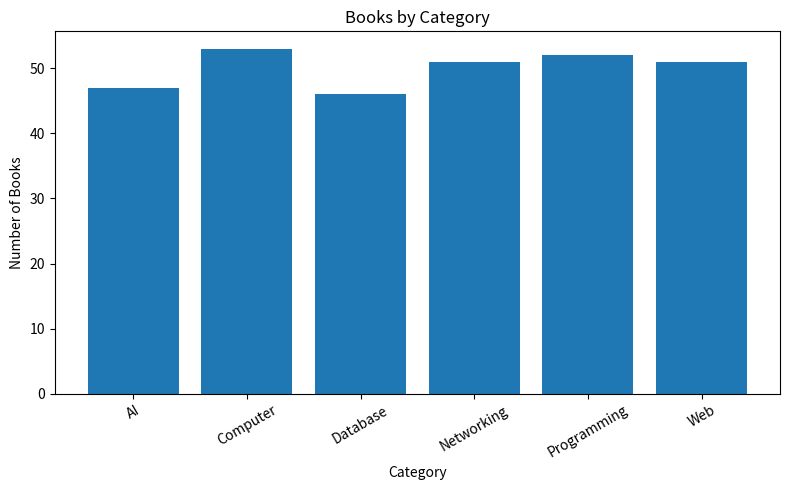
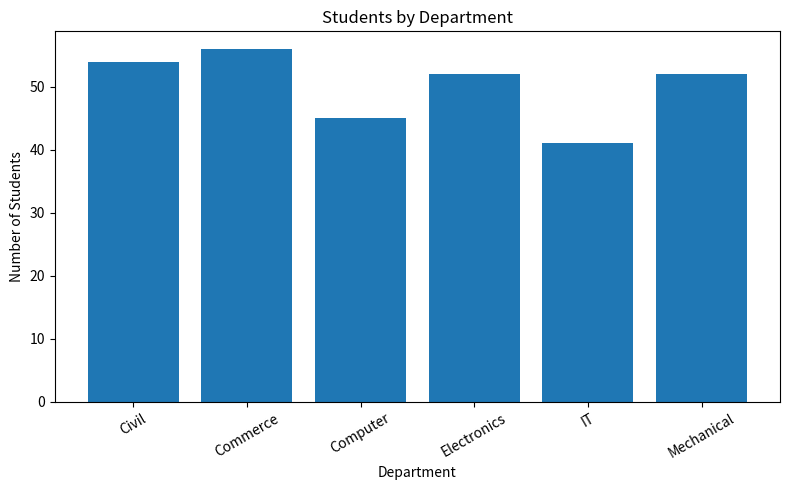
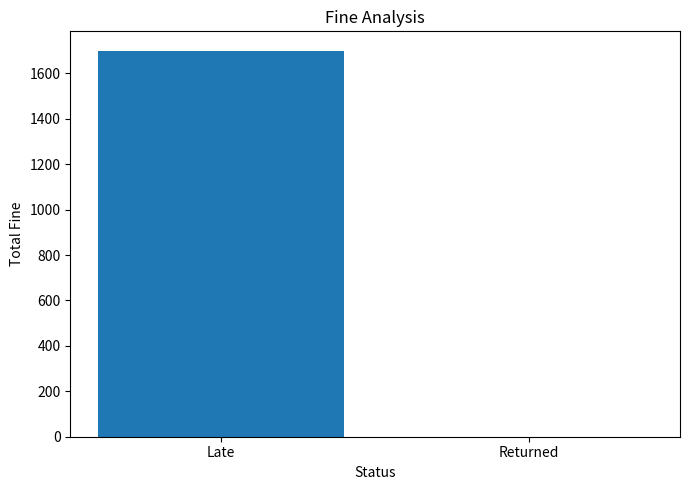
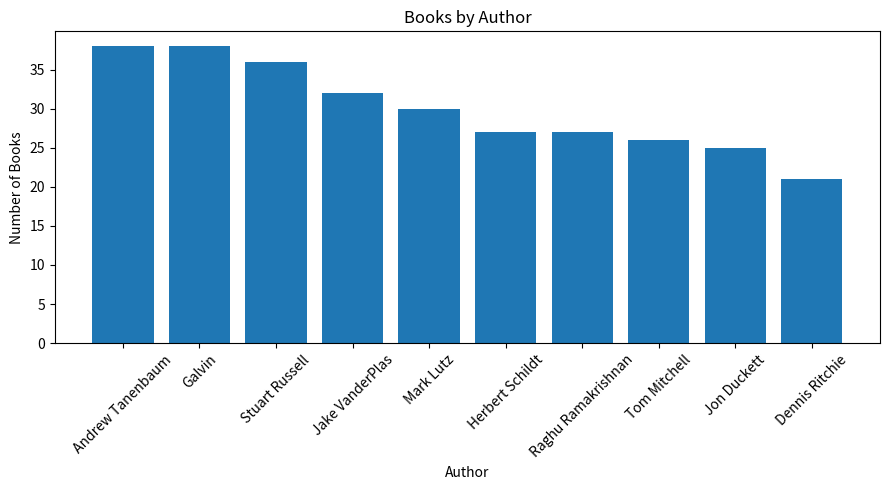

Recreate these plots in Python, in order. (Note: this script raises an exception after producing the figures.)
import pandas as pd
import random
import os
import matplotlib.pyplot as plt

# ============================================================
# LIBRARY MANAGEMENT AND ANALYSIS
# 300 DATA RECORDS
# ============================================================

random.seed(100)

TOTAL_RECORDS = 300

# ============================================================
# 1. BOOKS DATA
# ============================================================

book_names = [
    "Python Basics",
    "Data Science with Python",
    "Database Management",
    "Computer Networks",
    "Operating System",
    "Machine Learning",
    "Web Development",
    "C Programming",
    "Java Programming",
    "Artificial Intelligence"
]

categories = [
    "Programming",
    "Database",
    "Networking",
    "Computer",
    "AI",
    "Web"
]

authors = [
    "Mark Lutz",
    "Jake VanderPlas",
    "Raghu Ramakrishnan",
    "Andrew Tanenbaum",
    "Galvin",
    "Tom Mitchell",
    "Jon Duckett",
    "Dennis Ritchie",
    "Herbert Schildt",
    "Stuart Russell"
]

books = []

for i in range(1, TOTAL_RECORDS + 1):

    books.append([
        100 + i,
        random.choice(book_names),
        random.choice(categories),
        random.choice(authors),
        random.randint(2020, 2025),
        random.randint(1, 10)
    ])

books_df = pd.DataFrame(
    books,
    columns=[
        "Book_ID",
        "Book_Name",
        "Category",
        "Author",
        "Year",
        "Copies"
    ]
)

# ============================================================
# 2. STUDENTS DATA
# ============================================================

first_names = [
    "Rahul", "Amit", "Om", "Rohit", "Akash",
    "Sahil", "Aditya", "Vishal", "Pratik", "Kunal",
    "Sneha", "Pooja", "Priya", "Neha", "Riya"
]

last_names = [
    "Patil", "Shinde", "Jadhav", "Pawar",
    "Deshmukh", "More", "Gavhane", "Kadam",
    "Bhosale", "Chavan"
]

departments = [
    "Computer",
    "IT",
    "Mechanical",
    "Civil",
    "Electronics",
    "Commerce"
]

students = []

for i in range(1, TOTAL_RECORDS + 1):

    name = random.choice(first_names) + " " + random.choice(last_names)

    students.append([
        1000 + i,
        name,
        random.choice(departments),
        random.randint(18, 25),
        "student" + str(i) + "@gmail.com"
    ])

students_df = pd.DataFrame(
    students,
    columns=[
        "Student_ID",
        "Student_Name",
        "Department",
        "Age",
        "Email"
    ]
)

# ============================================================
# 3. ISSUE / RETURN / FINE DATA
# ============================================================

issue_data = []

for i in range(1, TOTAL_RECORDS + 1):

    issue_date = pd.Timestamp("2026-01-01") + pd.Timedelta(
        days=random.randint(0, 250)
    )

    return_date = issue_date + pd.Timedelta(
        days=random.randint(3, 20)
    )

    due_date = issue_date + pd.Timedelta(days=14)

    days_late = max(
        0,
        (return_date - due_date).days
    )

    fine = days_late * 5

    if days_late > 0:
        status = "Late"
    else:
        status = "Returned"

    issue_data.append([
        i,
        random.randint(101, 400),
        random.randint(1001, 1300),
        issue_date.date(),
        due_date.date(),
        return_date.date(),
        days_late,
        fine,
        status
    ])

issue_df = pd.DataFrame(
    issue_data,
    columns=[
        "Issue_ID",
        "Book_ID",
        "Student_ID",
        "Issue_Date",
        "Due_Date",
        "Return_Date",
        "Days_Late",
        "Fine",
        "Status"
    ]
)

# ============================================================
# 4. BASIC ANALYSIS
# ============================================================

total_books = len(books_df)

total_students = len(students_df)

total_issues = len(issue_df)

total_copies = books_df["Copies"].sum()

total_fine = issue_df["Fine"].sum()

average_fine = issue_df["Fine"].mean()

late_returns = len(
    issue_df[issue_df["Status"] == "Late"]
)

returned_books = len(
    issue_df[issue_df["Status"] == "Returned"]
)

most_common_category = (
    books_df["Category"]
    .value_counts()
    .idxmax()
)

most_common_department = (
    students_df["Department"]
    .value_counts()
    .idxmax()
)

# ============================================================
# 5. CATEGORY ANALYSIS
# ============================================================

category_analysis = (
    books_df
    .groupby("Category")
    .agg(
        Total_Books=("Book_ID", "count"),
        Total_Copies=("Copies", "sum")
    )
    .reset_index()
)

# ============================================================
# 6. DEPARTMENT ANALYSIS
# ============================================================

department_analysis = (
    students_df
    .groupby("Department")
    .agg(
        Total_Students=("Student_ID", "count")
    )
    .reset_index()
)

# ============================================================
# 7. STATUS ANALYSIS
# ============================================================

status_analysis = (
    issue_df
    .groupby("Status")
    .agg(
        Total_Records=("Issue_ID", "count"),
        Total_Fine=("Fine", "sum")
    )
    .reset_index()
)

# ============================================================
# 8. AUTHOR ANALYSIS
# ============================================================

author_analysis = (
    books_df["Author"]
    .value_counts()
    .reset_index()
)

author_analysis.columns = [
    "Author",
    "Book_Count"
]

# ============================================================
# 9. SUMMARY
# ============================================================

summary = pd.DataFrame({
    "Metric": [
        "Total Books",
        "Total Students",
        "Total Issues",
        "Total Copies",
        "Total Fine",
        "Average Fine",
        "Late Returns",
        "Returned Books",
        "Most Common Category",
        "Most Common Department"
    ],

    "Value": [
        total_books,
        total_students,
        total_issues,
        total_copies,
        total_fine,
        round(average_fine, 2),
        late_returns,
        returned_books,
        most_common_category,
        most_common_department
    ]
})

# ============================================================
# 10. CREATE CHART FOLDER
# ============================================================

os.makedirs("library_charts", exist_ok=True)

# ============================================================
# 11. CATEGORY CHART
# ============================================================

plt.figure(figsize=(8, 5))

plt.bar(
    category_analysis["Category"],
    category_analysis["Total_Books"]
)

plt.title("Books by Category")
plt.xlabel("Category")
plt.ylabel("Number of Books")

plt.xticks(rotation=30)

plt.tight_layout()

plt.savefig(
    "library_charts/books_by_category.png"
)

plt.close()

# ============================================================
# 12. DEPARTMENT CHART
# ============================================================

plt.figure(figsize=(8, 5))

plt.bar(
    department_analysis["Department"],
    department_analysis["Total_Students"]
)

plt.title("Students by Department")
plt.xlabel("Department")
plt.ylabel("Number of Students")

plt.xticks(rotation=30)

plt.tight_layout()

plt.savefig(
    "library_charts/students_by_department.png"
)

plt.close()

# ============================================================
# 13. FINE CHART
# ============================================================

plt.figure(figsize=(7, 5))

plt.bar(
    status_analysis["Status"],
    status_analysis["Total_Fine"]
)

plt.title("Fine Analysis")
plt.xlabel("Status")
plt.ylabel("Total Fine")

plt.tight_layout()

plt.savefig(
    "library_charts/fine_analysis.png"
)

plt.close()

# ============================================================
# 14. AUTHOR CHART
# ============================================================

plt.figure(figsize=(9, 5))

plt.bar(
    author_analysis["Author"],
    author_analysis["Book_Count"]
)

plt.title("Books by Author")
plt.xlabel("Author")
plt.ylabel("Number of Books")

plt.xticks(rotation=45)

plt.tight_layout()

plt.savefig(
    "library_charts/books_by_author.png"
)

plt.close()

# ============================================================
# 15. CREATE EXCEL FILE
# ============================================================

excel_file = "Library_Management_Analysis_300.xlsx"

with pd.ExcelWriter(
    excel_file,
    engine="openpyxl"
) as writer:

    books_df.to_excel(
        writer,
        sheet_name="Books_300",
        index=False
    )

    students_df.to_excel(
        writer,
        sheet_name="Students_300",
        index=False
    )

    issue_df.to_excel(
        writer,
        sheet_name="Issue_Return_Fine",
        index=False
    )

    summary.to_excel(
        writer,
        sheet_name="Summary",
        index=False
    )

    category_analysis.to_excel(
        writer,
        sheet_name="Category_Analysis",
        index=False
    )

    department_analysis.to_excel(
        writer,
        sheet_name="Department_Analysis",
        index=False
    )

    status_analysis.to_excel(
        writer,
        sheet_name="Status_Analysis",
        index=False
    )

    author_analysis.to_excel(
        writer,
        sheet_name="Author_Analysis",
        index=False
    )

# ============================================================
# 16. FINAL OUTPUT
# ============================================================

print("=" * 60)

print("       LIBRARY MANAGEMENT AND ANALYSIS")

print("=" * 60)

print()

print("Total Books       :", total_books)

print("Total Students    :", total_students)

print("Total Issues      :", total_issues)

print("Total Copies      :", total_copies)

print("Total Fine        :", total_fine)

print("Average Fine      :", round(average_fine, 2))

print("Late Returns      :", late_returns)

print("Returned Books    :", returned_books)

print("Most Common Category   :", most_common_category)

print("Most Common Department  :", most_common_department)

print()

print("Excel file created successfully!")

print("File :", excel_file)

print()

print("Charts saved in 'library_charts' folder.")

print()

print("PROJECT COMPLETED SUCCESSFULLY!")

print("=" * 60)
